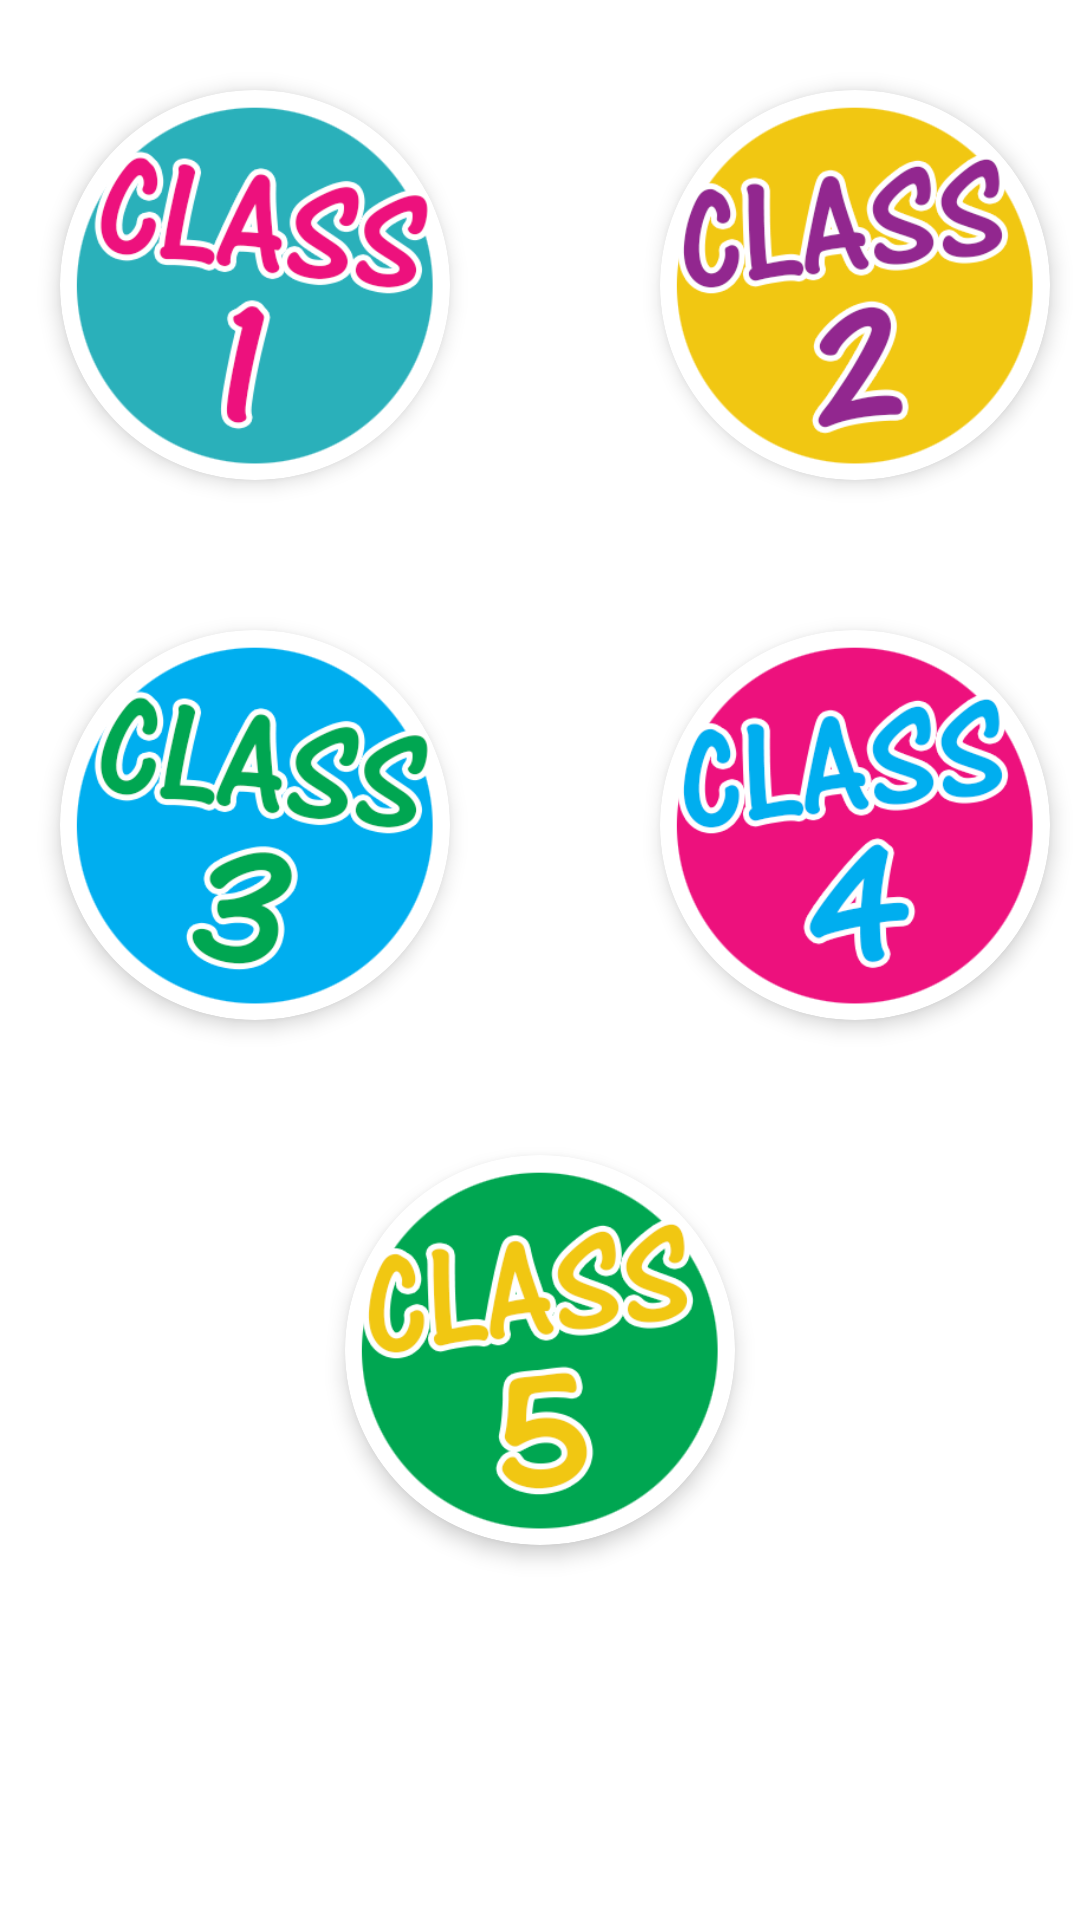

Android layout source for this screen:
<!-- AndroidManifest.xml: application theme Theme.MathForFun -->
<!-- res/layout/activity_main.xml -->
<?xml version="1.0" encoding="utf-8"?>
<androidx.constraintlayout.widget.ConstraintLayout
    xmlns:android="http://schemas.android.com/apk/res/android"
    xmlns:app="http://schemas.android.com/apk/res-auto"
    android:layout_width="match_parent"
    android:layout_height="match_parent"
    android:layout_margin="10dp">

    
    <androidx.cardview.widget.CardView
        android:layout_width="130dp"
        android:id="@+id/class1"
        android:layout_height="130dp"
        app:cardElevation="4dp"
        app:cardCornerRadius="65dp"
        android:layout_marginTop="30dp"
        android:layout_marginLeft="20dp"
        app:layout_constraintStart_toStartOf="parent"
        app:layout_constraintTop_toTopOf="parent">

        <ImageView

            android:layout_width="match_parent"
            android:layout_height="match_parent"
            android:src="@drawable/class1"
            android:scaleType="centerCrop" />

    </androidx.cardview.widget.CardView>

    
    <androidx.cardview.widget.CardView
        android:id="@+id/class2"
        android:layout_width="130dp"
        android:layout_height="130dp"
        app:cardElevation="4dp"
        app:cardCornerRadius="65dp"
        android:layout_marginTop="30dp"
        android:layout_marginLeft="70dp"
        app:layout_constraintStart_toEndOf="@+id/class1"
        app:layout_constraintTop_toTopOf="parent">

        <ImageView

            android:layout_width="match_parent"
            android:layout_height="match_parent"
            android:src="@drawable/class2"
            android:scaleType="centerCrop" />

    </androidx.cardview.widget.CardView>

    
    <androidx.cardview.widget.CardView
        android:layout_width="130dp"
        android:id="@+id/class3"
        android:layout_height="130dp"
        app:cardElevation="4dp"
        android:layout_marginTop="50dp"
        android:layout_marginLeft="20dp"
        app:cardCornerRadius="65dp"
        app:layout_constraintStart_toStartOf="parent"
        app:layout_constraintTop_toBottomOf="@id/class1">

        <ImageView

            android:layout_width="match_parent"
            android:layout_height="match_parent"
            android:src="@drawable/class3"
            android:scaleType="centerCrop" />

    </androidx.cardview.widget.CardView>

    
    <androidx.cardview.widget.CardView
        android:id="@+id/class4"
        android:layout_width="130dp"
        android:layout_marginTop="50dp"
        android:layout_marginLeft="70dp"
        android:layout_height="130dp"
        app:cardElevation="4dp"
        app:cardCornerRadius="65dp"
        app:layout_constraintStart_toEndOf="@id/class3"
        app:layout_constraintTop_toBottomOf="@id/class2">

        <ImageView

            android:layout_width="match_parent"
            android:layout_height="match_parent"
            android:src="@drawable/class4"
            android:scaleType="centerCrop" />

    </androidx.cardview.widget.CardView>

    
    <androidx.cardview.widget.CardView
        android:layout_width="130dp"
        android:id="@+id/class5"
        android:layout_height="130dp"
        android:layout_marginTop="45dp"
        app:cardElevation="4dp"
        app:cardCornerRadius="65dp"
        app:layout_constraintStart_toStartOf="parent"
        app:layout_constraintEnd_toEndOf="parent"
        app:layout_constraintTop_toBottomOf="@id/class3">

        <ImageView

            android:layout_width="match_parent"
            android:layout_height="match_parent"
            android:src="@drawable/class5"
            android:scaleType="centerCrop" />

    </androidx.cardview.widget.CardView>

</androidx.constraintlayout.widget.ConstraintLayout>
<!-- resources referenced by this layout -->
<resources>
  <!-- drawable class1: png bitmap (drawable, 29969 bytes) -->
  <!-- drawable class2: png bitmap (drawable, 31656 bytes) -->
  <!-- drawable class3: png bitmap (drawable, 33436 bytes) -->
  <!-- drawable class4: png bitmap (drawable, 29926 bytes) -->
  <!-- drawable class5: png bitmap (drawable, 31187 bytes) -->
  <style name="Theme.MathForFun" parent="Theme.MaterialComponents.DayNight.DarkActionBar">
          
          <item name="colorPrimary">@color/purple_500</item>
          <item name="colorPrimaryVariant">@color/purple_700</item>
          <item name="colorOnPrimary">@color/white</item>
          
          <item name="colorSecondary">@color/teal_200</item>
          <item name="colorSecondaryVariant">@color/teal_700</item>
          <item name="colorOnSecondary">@color/black</item>
          
          <item name="android:statusBarColor">?attr/colorPrimaryVariant</item>
          
      </style>
  <!-- not gathered from this repository: default colours our renderer supplied (Android Studio template values) -->
  <color name="purple_500">#FF6200EE</color>
  <color name="purple_700">#FF3700B3</color>
  <color name="teal_200">#FF03DAC5</color>
  <color name="teal_700">#FF018786</color>
  <color name="black">#FF000000</color>
  <color name="white">#FFFFFFFF</color>
</resources>
